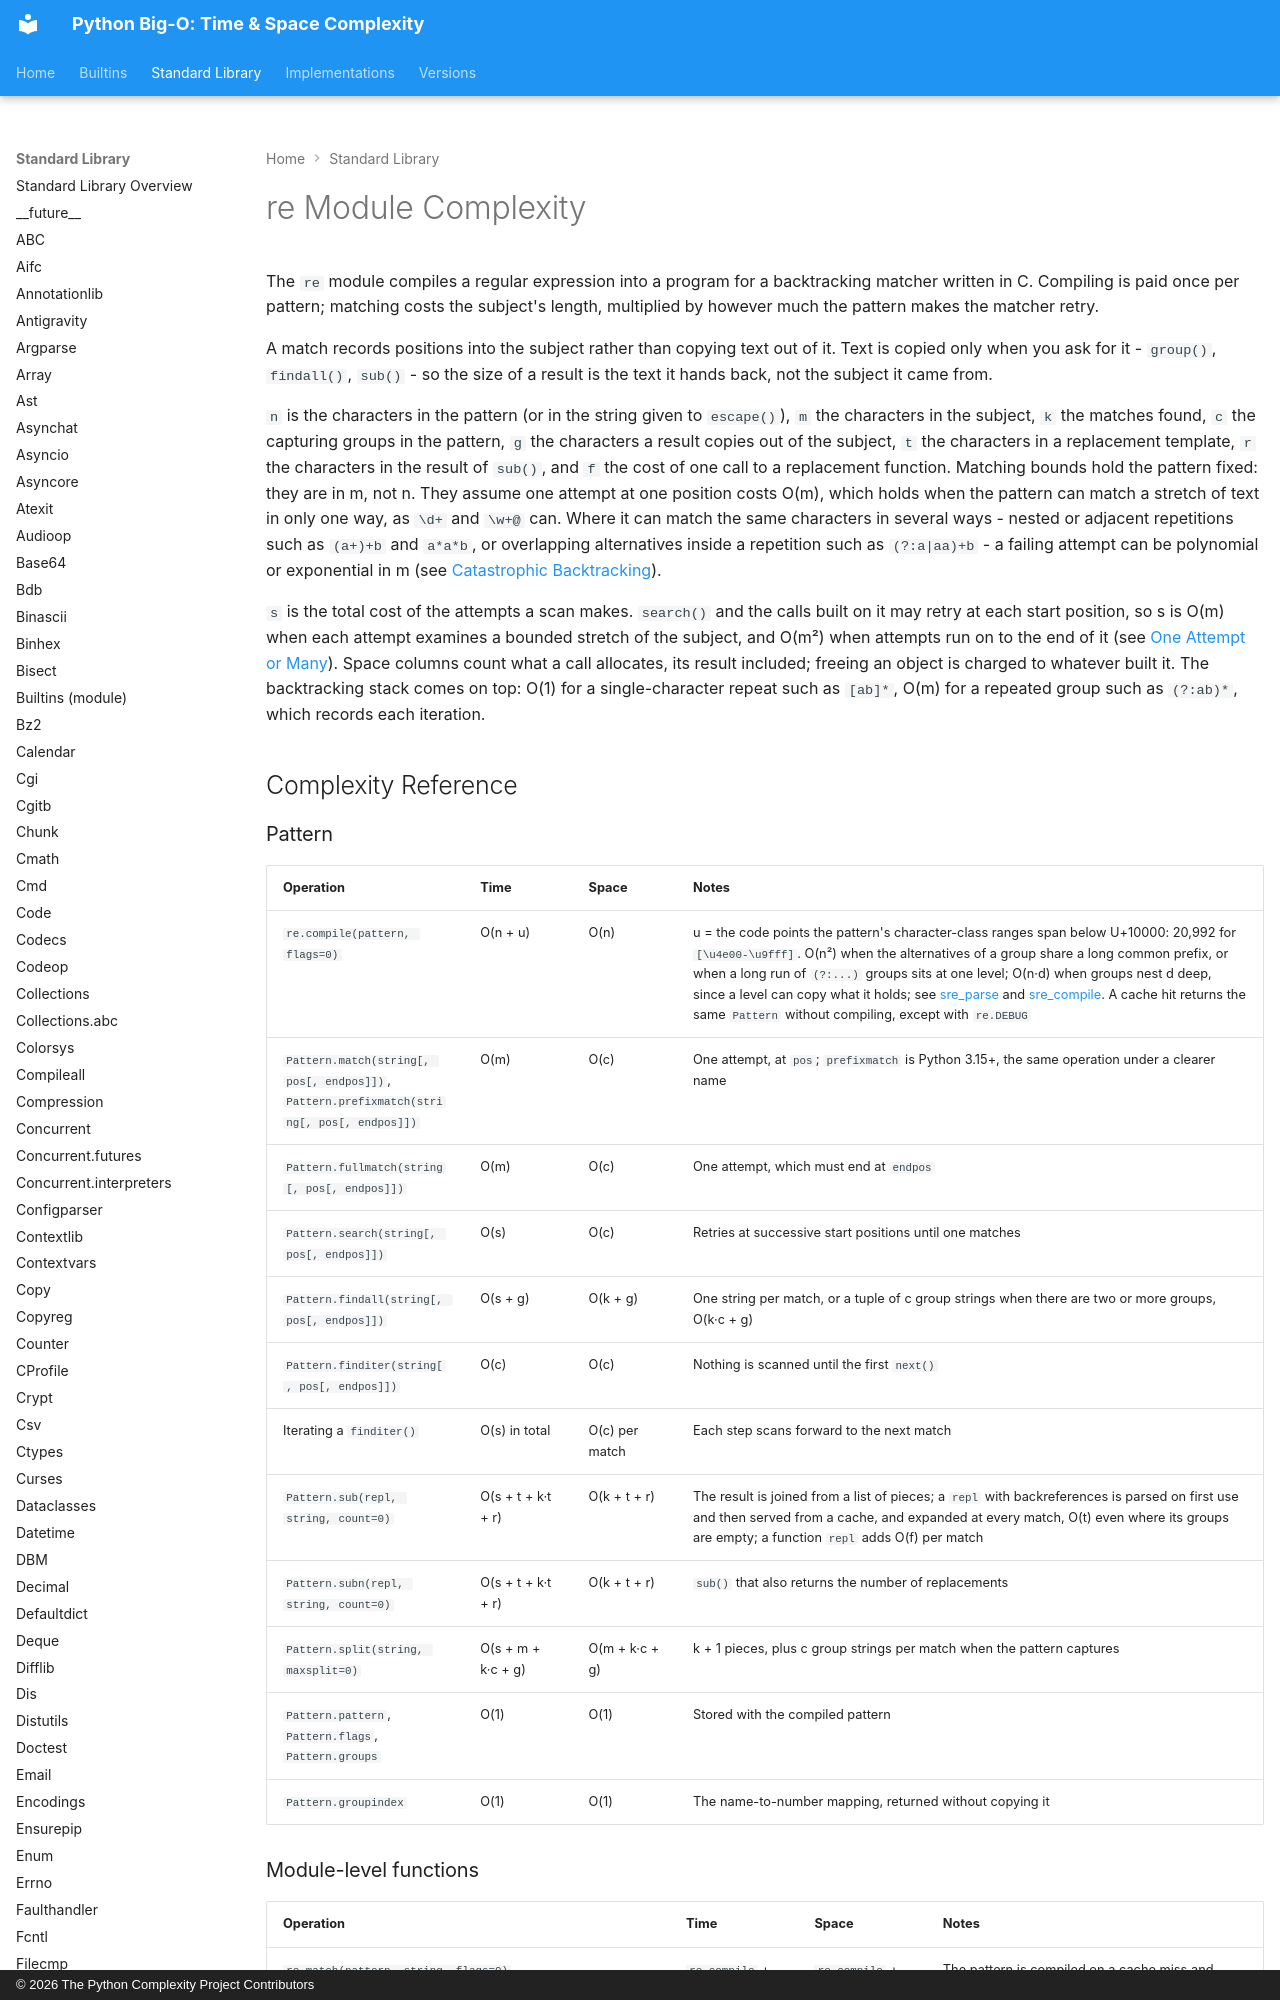

repository: heikkitoivonen/python-time-space-complexity · page: stdlib/re/index.html · generator: mkdocs · copyright: © 2026 The Python Complexity Project Contributors

# re Module Complexity

The `re` module compiles a regular expression into a program for a backtracking matcher written
in C. Compiling is paid once per pattern; matching costs the subject's length, multiplied by
however much the pattern makes the matcher retry.

A match records positions into the subject rather than copying text out of it. Text is copied
only when you ask for it - `group()`, `findall()`, `sub()` - so the size of a result is the
text it hands back, not the subject it came from.

`n` is the characters in the pattern (or in the string given to `escape()`), `m` the
characters in the subject, `k` the matches found, `c` the capturing groups in the pattern, `g`
the characters a result copies out of the subject, `t` the characters in a replacement template,
`r` the characters in the result of `sub()`, and `f` the cost of one call to a replacement
function. Matching bounds hold the pattern fixed: they are in m, not n. They assume one attempt
at one position costs O(m), which holds when the pattern can match a stretch of text in only one
way, as `\d+` and `\w+@` can. Where it can match the same characters in several ways - nested or
adjacent repetitions such as `(a+)+b` and `a*a*b`, or overlapping alternatives inside a
repetition such as `(?:a|aa)+b` - a failing attempt can be polynomial or exponential in m (see
[Catastrophic Backtracking](#catastrophic-backtracking)).

`s` is the total cost of the attempts a scan makes. `search()` and the calls built on it may
retry at each start position, so s is O(m) when each attempt examines a bounded stretch of the
subject, and O(m²) when attempts run on to the end of it (see
[One Attempt or Many](#one-attempt-or-many)). Space columns count what a call allocates, its
result included; freeing an object is charged to whatever built it. The backtracking stack
comes on top: O(1) for a single-character repeat such as `[ab]*`, O(m) for a repeated group
such as `(?:ab)*`, which records each iteration.

## Complexity Reference
